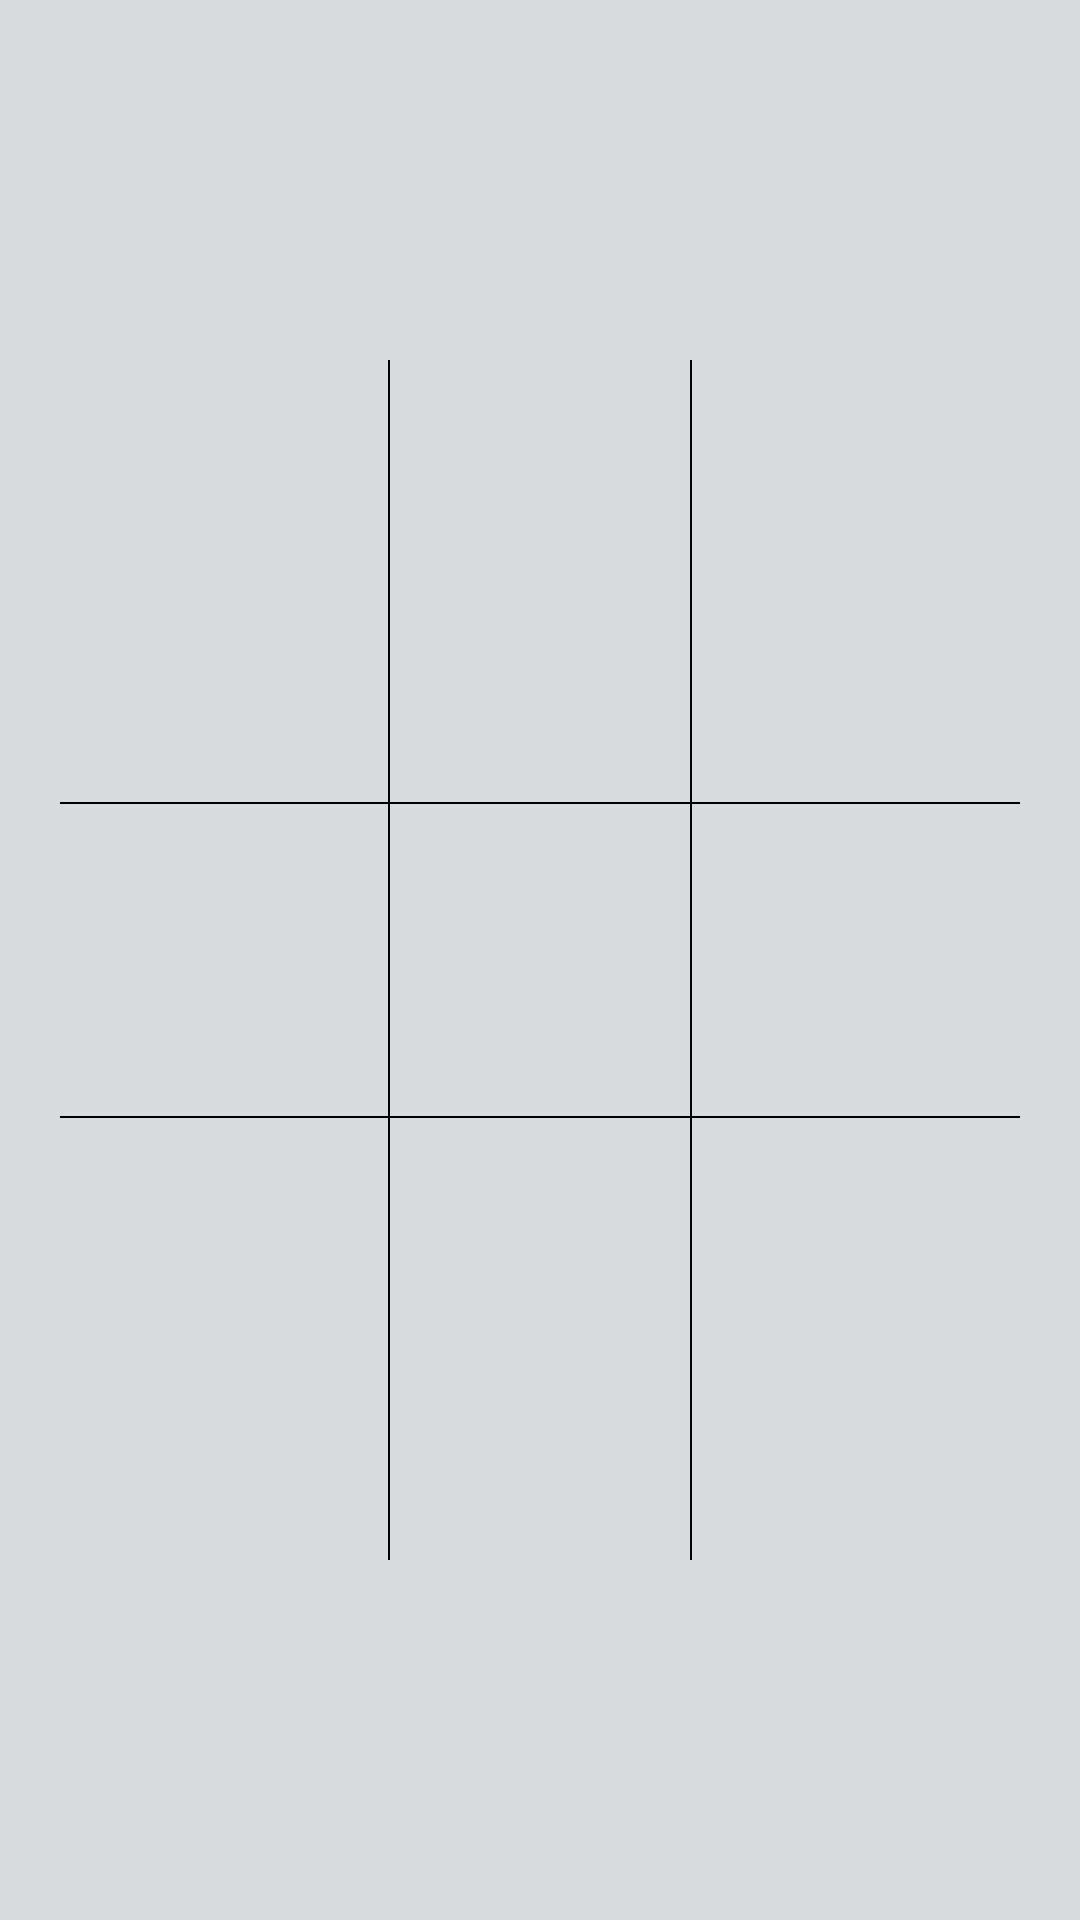

Here is an Android app screen rendered from its layout file. Give the layout XML and the strings, colors and styles it references.
<!-- AndroidManifest.xml: application theme AppTheme -->
<!-- res/layout/activity_game.xml -->
<?xml version="1.0" encoding="utf-8"?>
<RelativeLayout xmlns:android="http://schemas.android.com/apk/res/android"
    xmlns:app="http://schemas.android.com/apk/res-auto"
    xmlns:tools="http://schemas.android.com/tools"
    android:layout_width="match_parent"
    android:layout_height="match_parent"
    android:background="@color/colorBackground"
    tools:context=".activity.GameActivity">

    <TextView
        android:id="@+id/tv_winner"
        android:layout_width="wrap_content"
        android:layout_height="wrap_content"
        android:layout_above="@+id/btn_00"
        android:layout_centerHorizontal="true"
        android:layout_marginBottom="50dp"
        android:fontFamily="@font/brandon_text_medium"
        android:textSize="@dimen/tv_winner_text_size"
        android:visibility="gone" />

    <TextView
        android:id="@+id/tv_center"
        android:layout_width="0dp"
        android:layout_height="0dp"
        android:layout_centerInParent="true"
        android:visibility="invisible" />

    <Button
        android:id="@+id/btn_00"
        style="@style/btn_game"
        android:layout_above="@id/line_horizontal_1"
        android:layout_alignStart="@id/line_horizontal_1"
        android:layout_alignTop="@id/line_vertical_1"
        android:layout_toStartOf="@id/line_vertical_1" />

    <Button
        android:id="@+id/btn_01"
        style="@style/btn_game"
        android:layout_alignTop="@id/btn_00"
        android:layout_alignBottom="@id/btn_00"
        android:layout_marginStart="@dimen/button_margins_vertical"
        android:layout_marginEnd="@dimen/button_margins_vertical"
        android:layout_toStartOf="@id/line_vertical_2"
        android:layout_toEndOf="@id/line_vertical_1" />

    <Button
        android:id="@+id/btn_02"
        style="@style/btn_game"
        android:layout_alignTop="@id/btn_00"
        android:layout_alignEnd="@id/line_horizontal_1"
        android:layout_alignBottom="@id/btn_00"
        android:layout_toEndOf="@id/line_vertical_2" />

    <Button
        android:id="@+id/btn_10"
        style="@style/btn_game"
        android:layout_above="@id/line_horizontal_2"
        android:layout_below="@id/line_horizontal_1"
        android:layout_alignStart="@id/btn_00"
        android:layout_alignEnd="@id/btn_00"
        android:layout_marginTop="@dimen/button_margins_horizontal"
        android:layout_marginBottom="@dimen/button_margins_horizontal" />

    <Button
        android:id="@+id/btn_11"
        style="@style/btn_game"
        android:layout_above="@id/line_horizontal_2"
        android:layout_below="@id/line_horizontal_1"
        android:layout_alignStart="@id/btn_01"
        android:layout_alignEnd="@id/btn_01"
        android:layout_marginTop="@dimen/button_margins_horizontal"
        android:layout_marginBottom="@dimen/button_margins_horizontal" />

    <Button
        android:id="@+id/btn_12"
        style="@style/btn_game"
        android:layout_above="@id/line_horizontal_2"
        android:layout_below="@id/line_horizontal_1"
        android:layout_alignStart="@id/btn_02"
        android:layout_alignEnd="@id/btn_02"
        android:layout_marginTop="@dimen/button_margins_horizontal"
        android:layout_marginBottom="@dimen/button_margins_horizontal" />

    <Button
        android:id="@+id/btn_20"
        style="@style/btn_game"
        android:layout_below="@id/line_horizontal_2"
        android:layout_alignStart="@id/btn_00"
        android:layout_alignEnd="@id/btn_00"
        android:layout_alignBottom="@id/line_vertical_1" />

    <Button
        android:id="@+id/btn_21"
        style="@style/btn_game"
        android:layout_below="@id/line_horizontal_2"
        android:layout_alignStart="@id/btn_01"
        android:layout_alignEnd="@id/btn_01"
        android:layout_alignBottom="@id/line_vertical_1" />

    <Button
        android:id="@+id/btn_22"
        style="@style/btn_game"
        android:layout_below="@id/line_horizontal_2"
        android:layout_alignStart="@id/btn_02"
        android:layout_alignEnd="@id/btn_02"
        android:layout_alignBottom="@id/line_vertical_1" />


    <View
        android:id="@+id/line_horizontal_1"
        style="@style/line_game"
        android:layout_width="match_parent"
        android:layout_height="0.7dp"
        android:layout_above="@id/tv_center"
        android:layout_marginStart="20dp"
        android:layout_marginEnd="20dp"
        android:layout_marginBottom="@dimen/horizontal_line_margins" />


    <View
        android:id="@+id/line_horizontal_2"
        style="@style/line_game"
        android:layout_width="match_parent"
        android:layout_height="0.7dp"
        android:layout_below="@id/tv_center"
        android:layout_alignStart="@id/line_horizontal_1"
        android:layout_alignEnd="@id/line_horizontal_1"
        android:layout_marginTop="@dimen/horizontal_line_margins" />


    <View
        android:id="@+id/line_vertical_1"
        style="@style/line_game"
        android:layout_width="0.7dp"
        android:layout_height="match_parent"
        android:layout_marginTop="120dp"
        android:layout_marginEnd="@dimen/vertical_line_margins"
        android:layout_marginBottom="120dp"
        android:layout_toStartOf="@id/tv_center" />

    <View
        android:id="@+id/line_vertical_2"
        style="@style/line_game"
        android:layout_width="0.7dp"
        android:layout_height="match_parent"
        android:layout_alignTop="@id/line_vertical_1"
        android:layout_alignBottom="@id/line_vertical_1"
        android:layout_marginStart="@dimen/vertical_line_margins"
        android:layout_toEndOf="@id/tv_center" />

    <TextView
        android:id="@+id/tv_play_again"
        style="@style/tv_main"
        android:layout_below="@id/btn_20"
        android:layout_alignStart="@id/line_horizontal_1"
        android:layout_alignEnd="@id/line_horizontal_1"
        android:layout_marginTop="50dp"
        android:text="@string/play_again"
        android:textSize="@dimen/tv_play_again_text_size"
        android:visibility="gone" />

</RelativeLayout>
<!-- resources referenced by this layout -->
<resources>
  <color name="colorBackground">#D7DBDD</color>
  <dimen name="button_margins_horizontal">-52dp</dimen>
  <dimen name="button_margins_vertical">-50dp</dimen>
  <dimen name="horizontal_line_margins">52dp</dimen>
  <dimen name="tv_play_again_text_size">18sp</dimen>
  <dimen name="tv_winner_text_size">25sp</dimen>
  <dimen name="vertical_line_margins">50dp</dimen>
  <string name="play_again">Play Again</string>
  <style name="btn_game" parent="Widget.AppCompat.Button.Borderless">
          <item name="android:layout_width">wrap_content</item>
          <item name="android:layout_height">wrap_content</item>
          <item name="android:background">@color/colorBackground</item>
          <item name="android:textSize">@dimen/btn_text_size</item>
          <item name="android:textStyle">bold</item>
          <item name="fontFamily">@font/brandon_text_medium</item>
          <item name="android:textColor">@color/colorAccent</item>
  
      </style>
  <style name="line_game">
          <item name="android:background">@color/black</item>
      </style>
  <style name="tv_main">
          <item name="android:layout_width">match_parent</item>
          <item name="android:layout_height">50dp</item>
          <item name="android:textSize">20sp</item>
          <item name="android:textStyle">bold</item>
          <item name="android:textColor">@color/white</item>
          <item name="fontFamily">@font/brandon_text_medium</item>
          <item name="android:background">@drawable/style_tv_background</item>
          <item name="android:gravity">center</item>
      </style>
  <style name="AppTheme" parent="Theme.AppCompat.Light.NoActionBar">
          
          <item name="colorPrimary">@color/colorPrimary</item>
          <item name="colorPrimaryDark">@color/colorPrimaryDark</item>
          <item name="colorAccent">@color/colorAccent</item>
          <item name="android:windowAnimationStyle">@style/CustomActivityAnimation</item>
          <item name="alertDialogTheme">@style/AlertDialogTheme</item>
      </style>
  <dimen name="btn_text_size">40sp</dimen>
  <color name="colorAccent">#7f4b9b</color>
  <color name="black">#000000</color>
  <color name="white">#FFFFFF</color>
  <!-- drawable style_tv_background (drawable) -->
  <?xml version="1.0" encoding="utf-8"?>
  <layer-list xmlns:android="http://schemas.android.com/apk/res/android">
      <item>
          <shape android:shape="rectangle">
              <gradient
                  android:angle="0"
                  android:endColor="@color/tv_end_color"
                  android:startColor="@color/tv_start_color" />
              <corners android:radius="100dp" />
          </shape>
      </item>
  </layer-list>
  <color name="colorPrimary">#50206c</color>
  <color name="colorPrimaryDark">#240040</color>
  <style name="CustomActivityAnimation" parent="@android:style/Animation.Activity">
          <item name="android:activityOpenEnterAnimation">@anim/slide_in_right</item>
          <item name="android:activityOpenExitAnimation">@anim/slide_out_left</item>
          <item name="android:activityCloseEnterAnimation">@anim/slide_in_left</item>
          <item name="android:activityCloseExitAnimation">@anim/slide_out_right</item>
      </style>
  <style name="AlertDialogTheme" parent="Base.Theme.AppCompat.Light.Dialog.Alert">
          <item name="buttonBarNegativeButtonStyle">@style/NegativeButtonStyle</item>
          <item name="buttonBarPositiveButtonStyle">@style/PositiveButtonStyle</item>
      </style>
  <color name="tv_end_color">@color/colorPrimary</color>
  <color name="tv_start_color">@color/colorPrimary</color>
  <style name="NegativeButtonStyle" parent="Widget.AppCompat.Button.ButtonBar.AlertDialog">
          <item name="android:textColor">@color/colorPrimary</item>
      </style>
  <style name="PositiveButtonStyle" parent="Widget.AppCompat.Button.ButtonBar.AlertDialog">
          <item name="android:textColor">@color/colorAccent</item>
      </style>
</resources>
